Dataset: data (GitHub, lambertgeo/PHI). Classes: negatif, negative, positif, positive.

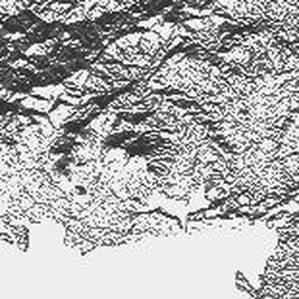
Label: positif

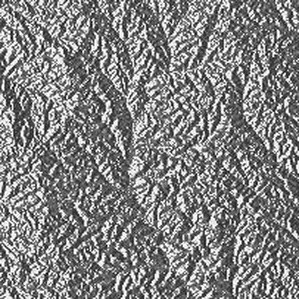
Label: negative

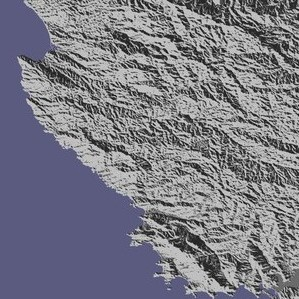
Label: negative

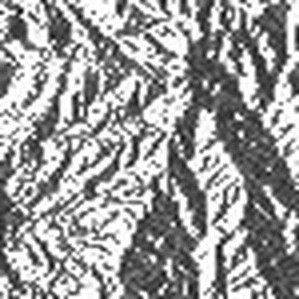
Label: negatif

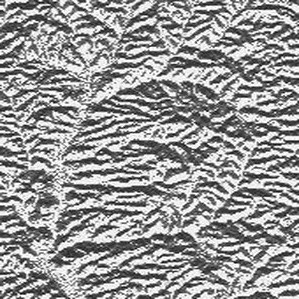
Label: positif

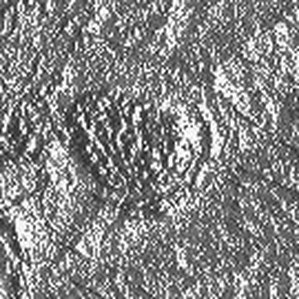
Label: positive
